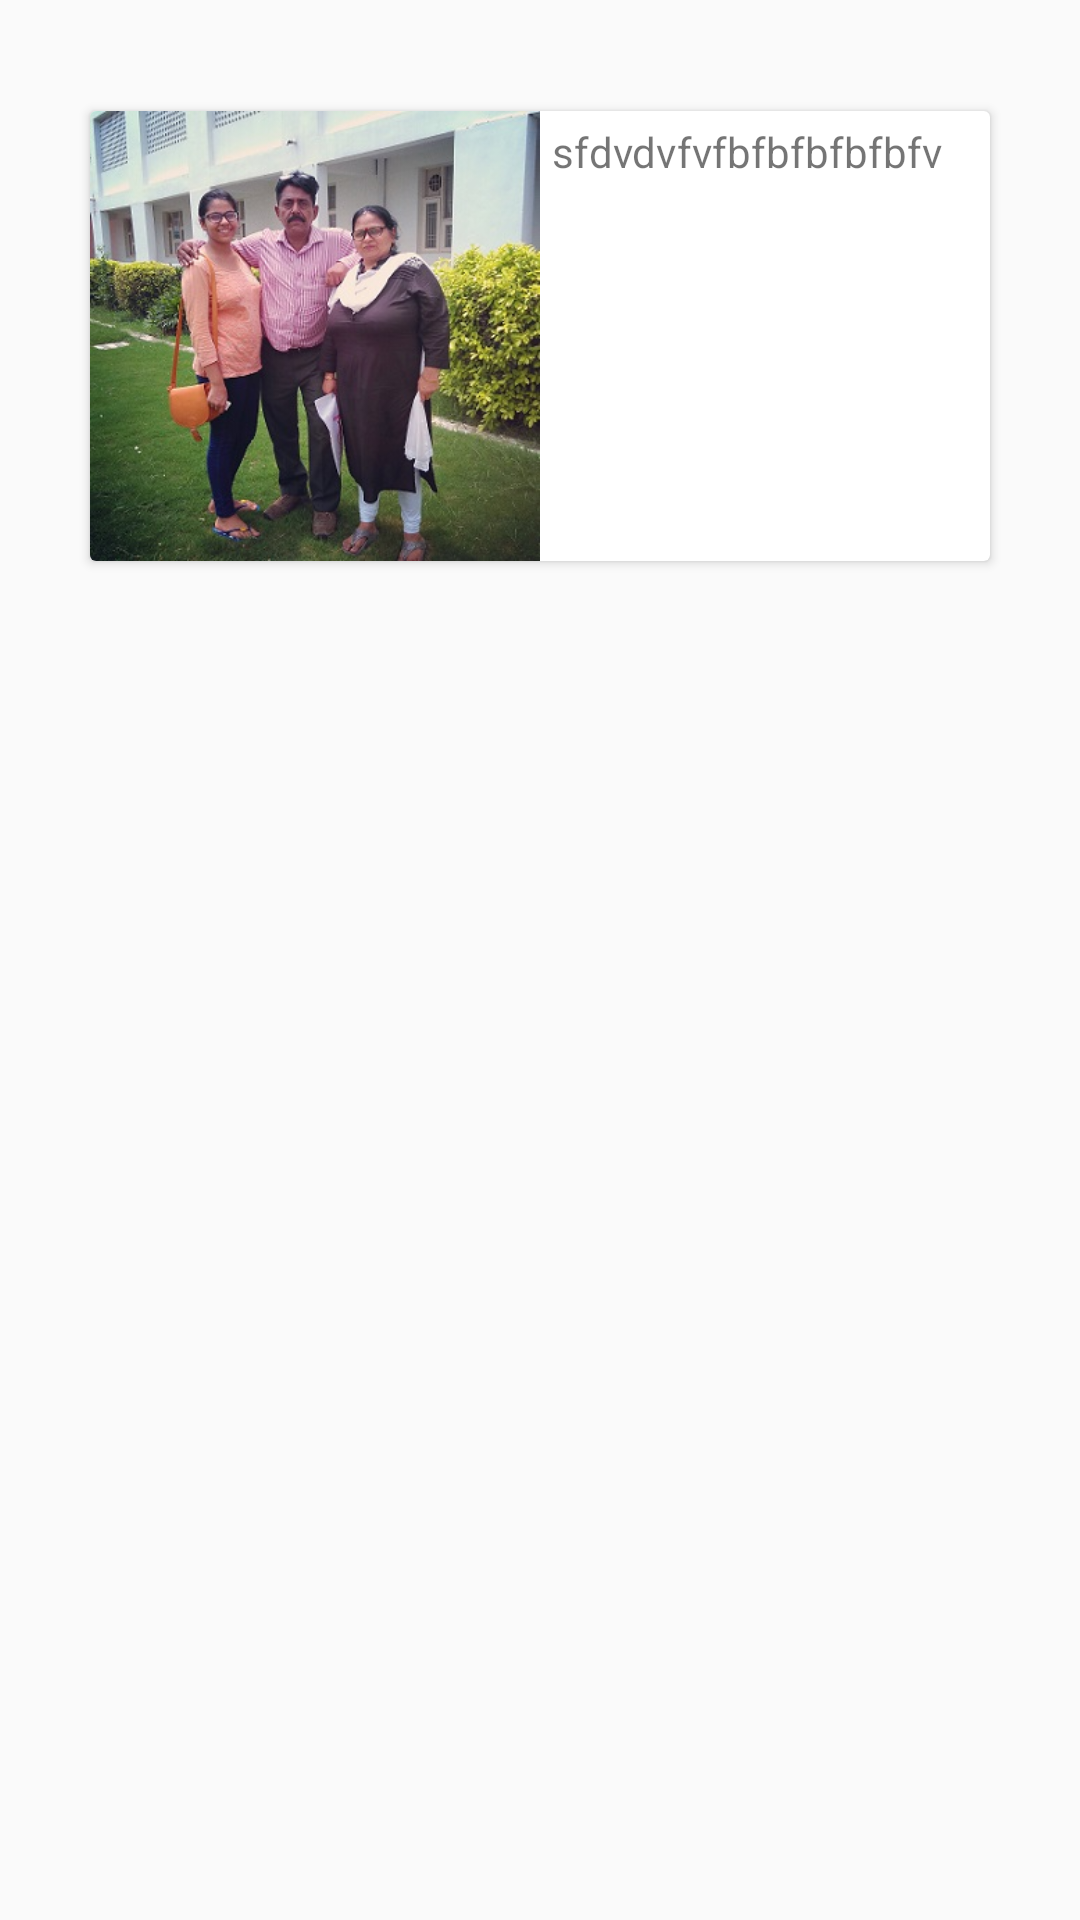

Write the Android layout XML for this screen, with the resource values it uses.
<!-- AndroidManifest.xml: application theme AppTheme.NoActionBar -->
<!-- res/layout/layout_file.xml -->
<?xml version="1.0" encoding="utf-8"?>
<RelativeLayout
    xmlns:android="http://schemas.android.com/apk/res/android"
    xmlns:tools="http://schemas.android.com/tools"
    android:layout_width="match_parent"
    android:layout_height="match_parent">


    <android.support.v7.widget.CardView
        android:id="@+id/card"
        android:layout_width="match_parent"
        android:layout_height="wrap_content"
        android:layout_alignParentStart="true"
        android:layout_alignParentTop="true"
        android:layout_marginTop="37dp"
        android:layout_marginLeft="30sp"
        android:layout_marginRight="30sp"
        android:elevation="10sp"
        tools:layout_editor_absoluteX="25dp"
        tools:layout_editor_absoluteY="25dp">

        <LinearLayout
            android:layout_width="match_parent"
            android:layout_height="wrap_content">

            <ImageView
                android:layout_width="150dp"
                android:layout_height="150dp"
                android:src="@drawable/papa" />

            <TextView
                android:layout_width="match_parent"
                android:layout_height="wrap_content"
                android:layout_margin="4sp"
                android:text="sfdvdvfvfbfbfbfbfbfv" />

        </LinearLayout>

    </android.support.v7.widget.CardView>


</RelativeLayout>
<!-- resources referenced by this layout -->
<resources>
  <!-- drawable papa: jpg bitmap (drawable, 54609 bytes) -->
  <style name="AppTheme.NoActionBar">
  
          <item name="windowActionBar">false</item>
          <item name="windowNoTitle">true</item>
      </style>
</resources>
